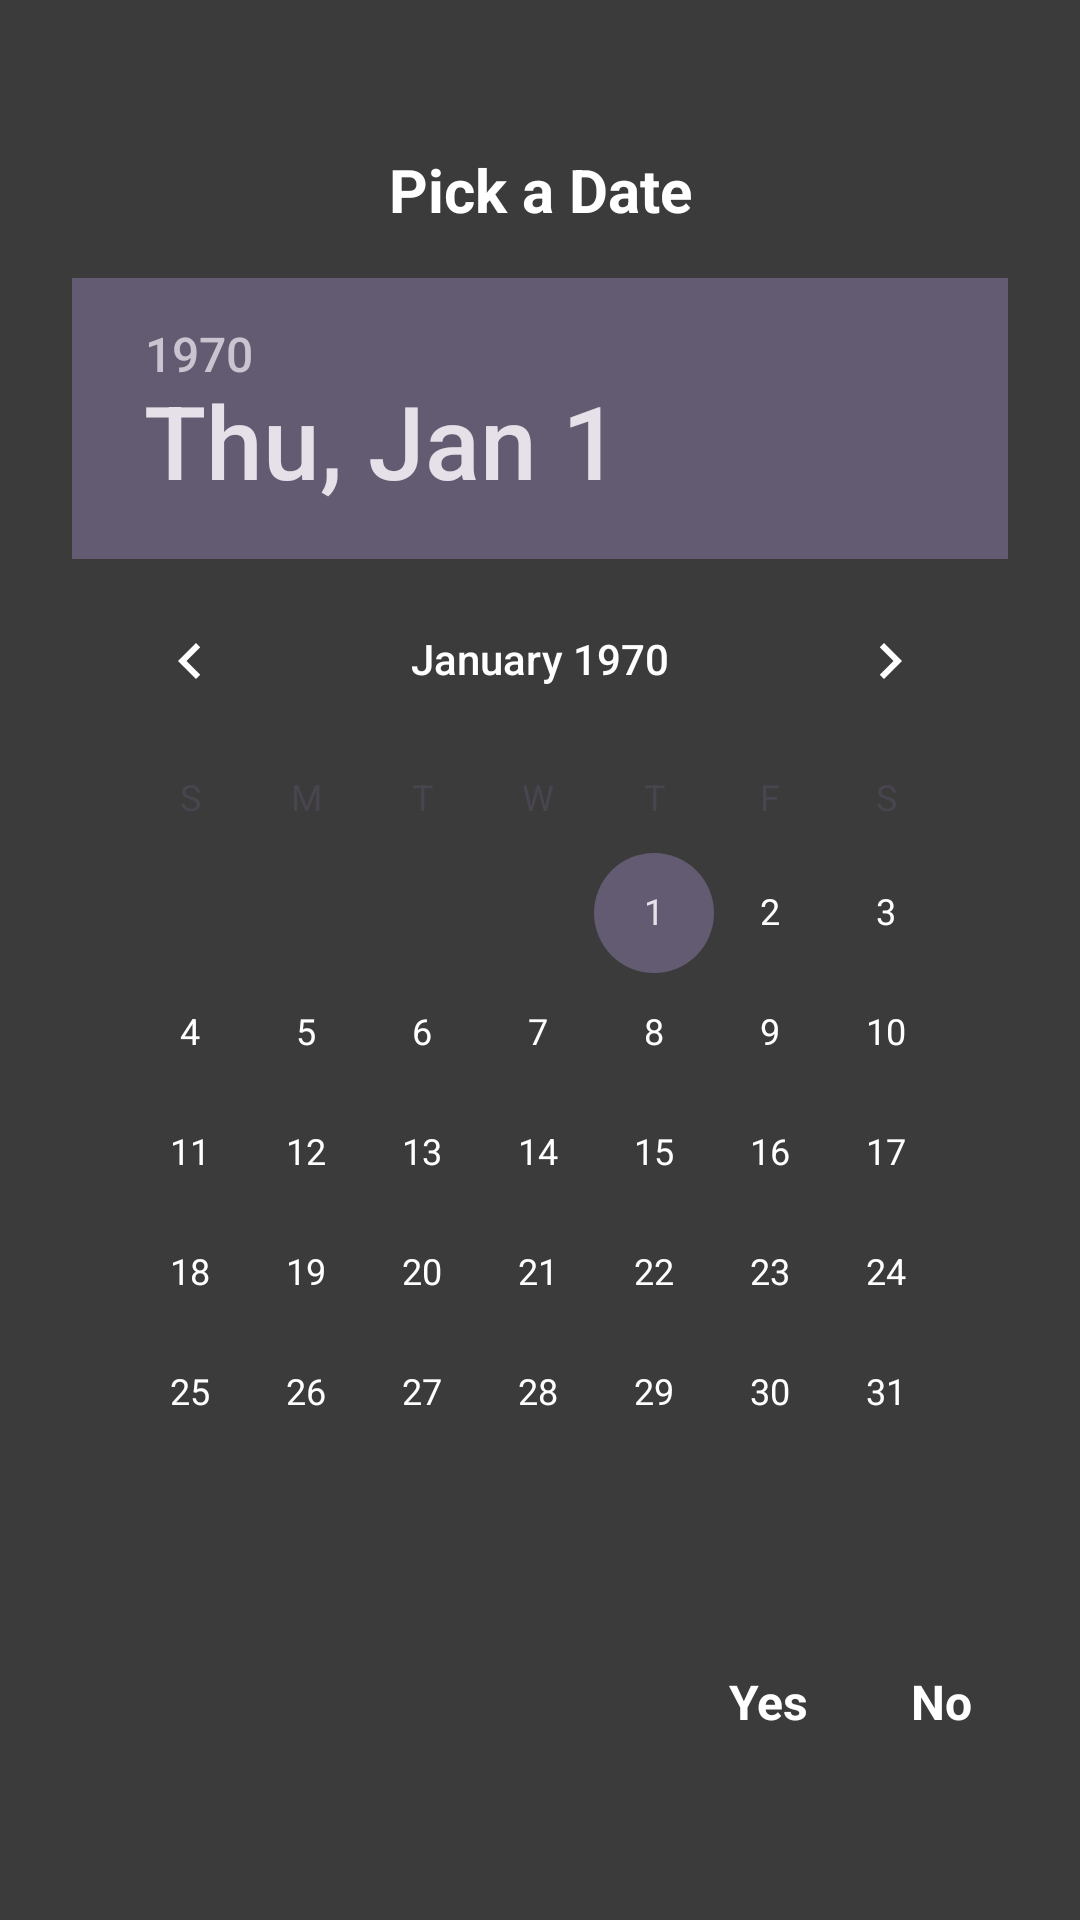

Write the Android layout XML for this screen, with the resource values it uses.
<!-- AndroidManifest.xml: application theme Theme.Car_maintenance -->
<!-- res/layout/dialog_date_picker.xml -->
<LinearLayout xmlns:android="http://schemas.android.com/apk/res/android"
    android:orientation="vertical"
    android:padding="24dp"
    android:gravity="center"
    android:background="@color/grey1"
    android:layout_width="match_parent"
    android:layout_height="wrap_content">

    <TextView
        android:text="Pick a Date"
        android:textSize="20sp"
        android:textStyle="bold"
        android:textColor="@color/white"
        android:gravity="center"
        android:layout_marginBottom="16dp"
        android:layout_width="match_parent"
        android:layout_height="wrap_content" />

    <DatePicker
        android:id="@+id/custom_date_picker"
        android:calendarViewShown="true"
        android:layout_width="wrap_content"
        android:layout_height="wrap_content" />

    <LinearLayout
        android:orientation="horizontal"
        android:gravity="end"
        android:layout_marginTop="20dp"
        android:layout_width="match_parent"
        android:layout_height="wrap_content">

        <TextView
            android:id="@+id/btn_ok"
            android:layout_width="wrap_content"
            android:layout_height="wrap_content"
            android:text="Yes"
            android:textColor="@color/white"
            android:layout_marginRight="10dp"
            android:padding="12dp"
            android:textSize="16sp"
            android:textStyle="bold" />

        <TextView
            android:id="@+id/btn_cancel"
            android:layout_width="wrap_content"
            android:layout_height="wrap_content"
            android:text="No"
            android:textColor="@color/white"
            android:padding="12dp"
            android:textSize="16sp"
            android:textStyle="bold" />

    </LinearLayout>
</LinearLayout>
<!-- resources referenced by this layout -->
<resources>
  <color name="grey1">#3b3b3b</color>
  <color name="white">#FFFFFFFF</color>
  <style name="Theme.Car_maintenance" parent="Theme.Material3.DayNight.NoActionBar">
          <item name="colorPrimary">@color/red</item>  
          <item name="android:textColorPrimary">@color/white</item>
          <item name="colorOnPrimary">@color/white</item>
          <item name="android:windowBackground">@color/white</item>
          <item name="colorPrimaryVariant">@color/red</item>
          <item name="popupMenuStyle">@style/ThemeOverlay.AppCompat.Light</item>
      </style>
  <color name="red">#d40000</color>
</resources>
